Run: headless pygame with SDL's dummy video driver; simulated clock (each Clock.tick advances the game by its frame time, no real sleeping); random seed 0; keys injected as events and as key.get_pressed() state; mouse plan: one left click at the window centre at the start of phase 2, then a move to the lower-right quarter at the start of phase 3.
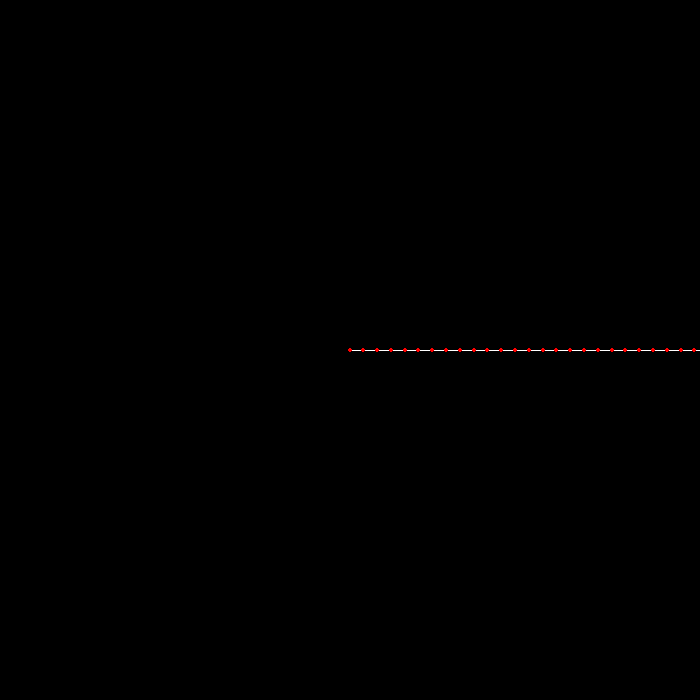
Frame 1 of 4 · flips 1–60 · no input
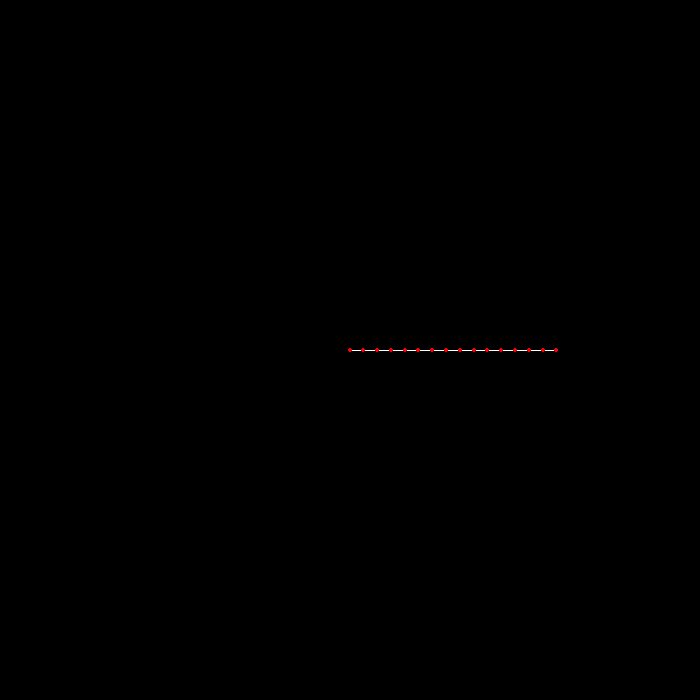
Frame 2 of 4 · flips 61–180 · clicked the window centre · tapped SPACE, RETURN · held RIGHT (→), D
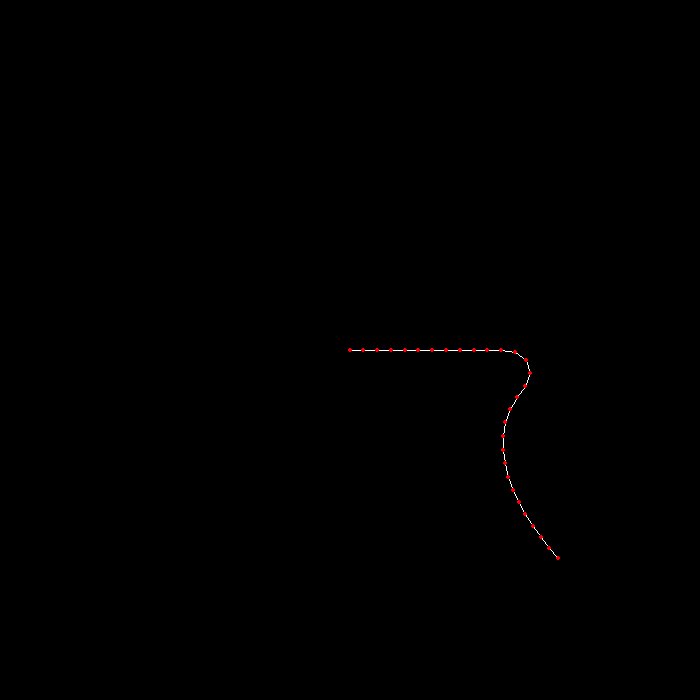
Frame 3 of 4 · flips 181–300 · moved the mouse to the lower-right quarter · held DOWN (↓), S
Frame 4 of 4 · flips 301–420 · held LEFT (←), A, UP (↑), W · screen unchanged from frame 3, image omitted

The pygame program that drew these frames:

import pygame
import math
#pygame
size = (700,700)

#Change jointCount, and the allowed radius of movement
jointCount = 30
radius = 400

#length and starting position of "arm"
length = radius/(jointCount-1)
startpos = [size[0]/2,size[1]/2]
joints = [[int(startpos[0]+(i*length)),startpos[1]] for i in range(jointCount)] #populate initial joint list with horizontal arm

pygame.init()
screen=pygame.display.set_mode(size)
done = False
mouse_position = joints[-1]

def getAngle(point1, point2):
    return math.atan2(point1[1]-point2[1], point1[0]-point2[0])
    
def drawArms(joints):
    pygame.draw.lines(screen, (255,255,255), closed=False, points=joints, width=1)
    for i in joints:
        pygame.draw.circle(screen, (255,0,0), i, 2)

def updateJoint(oldEndind, newPos, itern):
    oldEnd = joints[oldEndind]
    angle = getAngle(oldEnd,newPos)
    x, y = math.cos(angle)*length, math.sin(angle)*length
    newEnd = (newPos[0]+x,newPos[1]+y)
    if itern == 1:
        newjoints.append(newEnd)
        return
    newjoints.append(newEnd)
    return updateJoint(oldEndind-1, newEnd, itern-1)
    
while not done:
    for event in pygame.event.get():
        if event.type==pygame.QUIT:
            done = True
        if event.type == pygame.MOUSEMOTION:
            mouse_position = pygame.mouse.get_pos()
            for i in [mouse_position, startpos]:
                newjoints = [i]
                updateJoint(len(joints)-2,i,len(joints)-1)
                joints = newjoints
                    
    screen.fill((0,0,0))
    drawArms(joints)
    pygame.display.update() 
    
